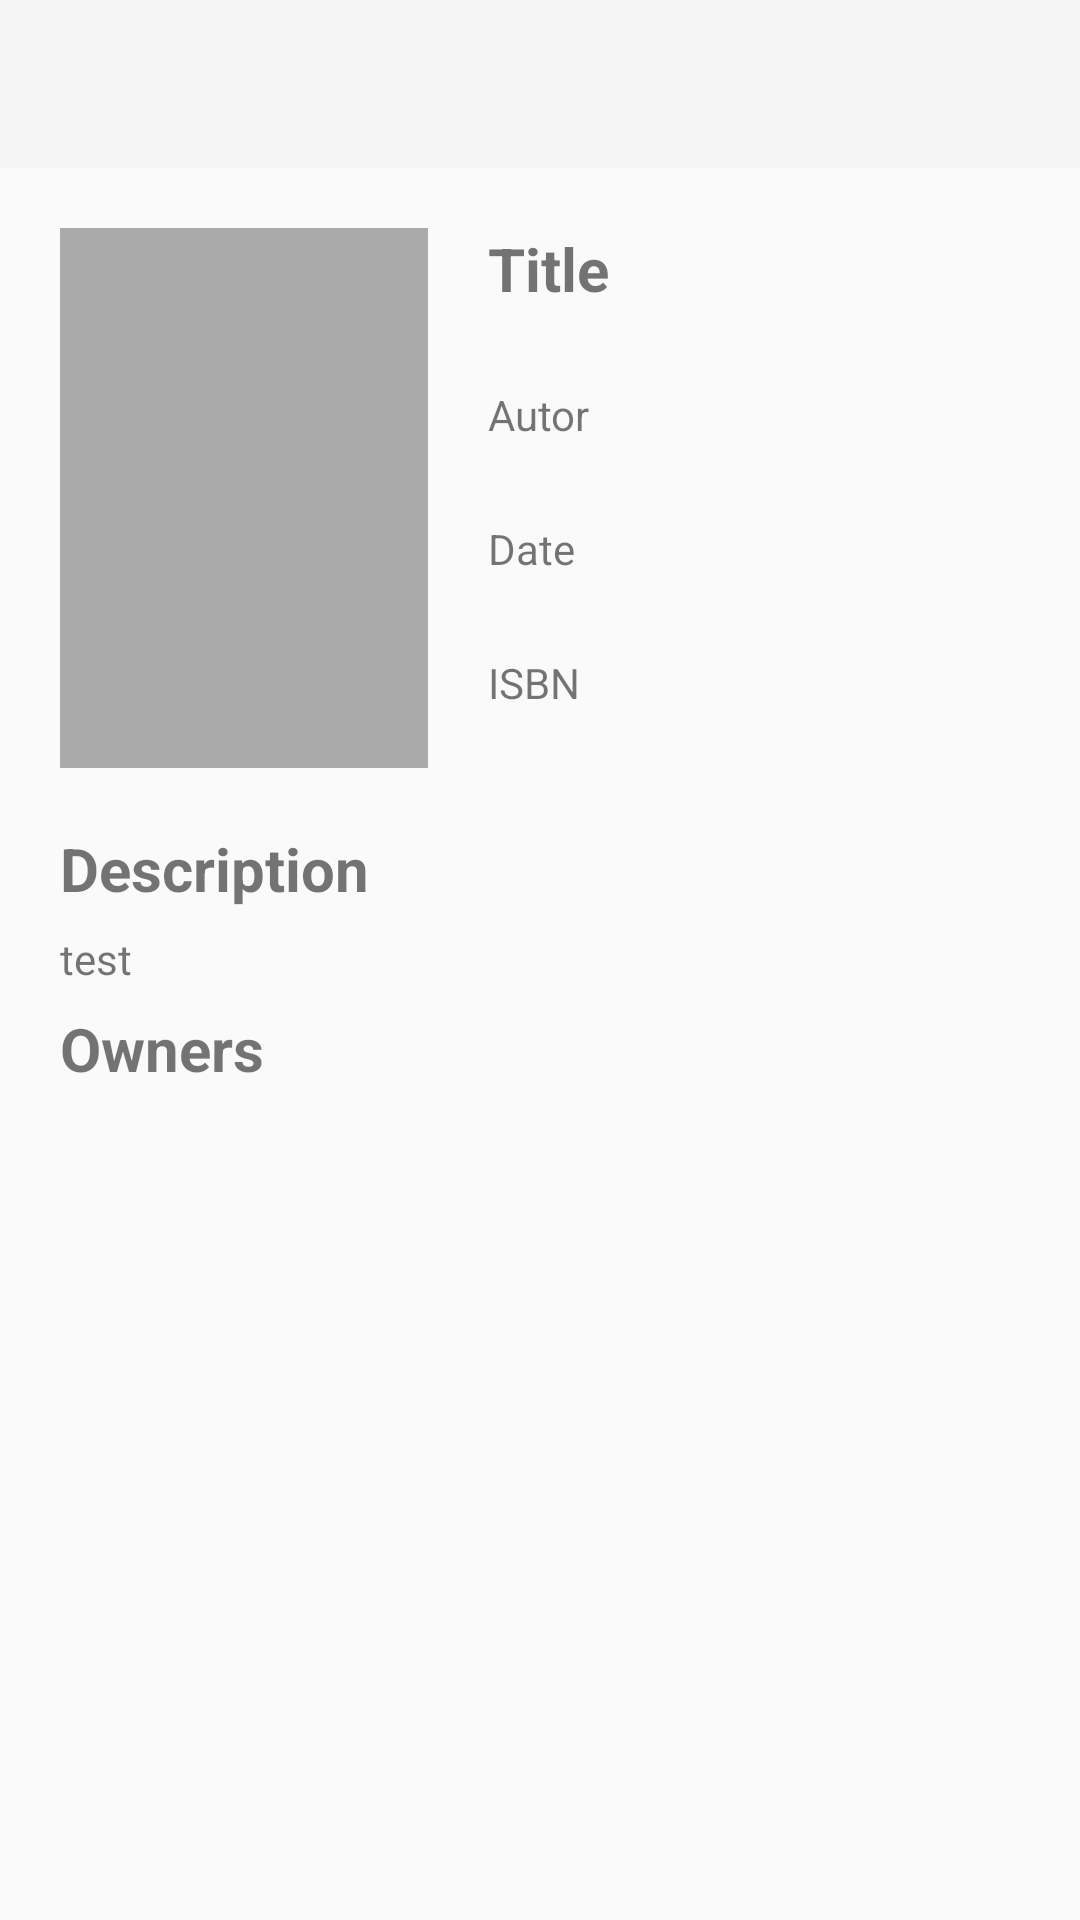

Produce the Android XML layout that renders to this screen, including the resource entries it uses.
<!-- AndroidManifest.xml: application theme Theme.AppCompat.Light.NoActionBar -->
<!-- res/layout/activity_list_view.xml -->
<?xml version="1.0" encoding="utf-8"?>
<LinearLayout xmlns:android="http://schemas.android.com/apk/res/android"
    xmlns:app="http://schemas.android.com/apk/res-auto"
    xmlns:tools="http://schemas.android.com/tools"
    android:layout_width="match_parent"
    android:layout_height="wrap_content"
    android:focusable="true"
    android:focusableInTouchMode="true"
    android:orientation="vertical"
    tools:context="com.afec.bookshelf.BookList">

    <android.support.v7.widget.Toolbar
        android:layout_width="match_parent"
        android:layout_height="wrap_content"
        android:background="?attr/colorPrimary"
        android:minHeight="?attr/actionBarSize"
        android:theme="?attr/actionBarTheme"
        android:id="@+id/toolbar"/>

    <LinearLayout
        android:layout_width="match_parent"
        android:layout_height="match_parent"
        android:orientation="vertical"
        android:visibility="visible">

        <LinearLayout
            android:layout_width="match_parent"
            android:layout_height="wrap_content"
            android:layout_margin="20dp"
            android:orientation="horizontal">


            <ImageView
                android:id="@+id/imageView"
                android:layout_width="245dp"
                android:layout_height="180dp"
                android:layout_weight="1"
                app:srcCompat="@android:color/darker_gray" />

            <LinearLayout
                android:layout_width="match_parent"
                android:layout_height="match_parent"
                android:layout_marginLeft="20dp"
                android:layout_weight="1"
                android:orientation="vertical">

                <TextView
                    android:id="@+id/book_title"
                    android:layout_width="match_parent"
                    android:layout_height="wrap_content"
                    android:layout_marginBottom="7dp"
                    android:layout_weight="1"
                    android:text="Title"
                    android:textSize="20sp"
                    android:textStyle="bold" />

                <TextView
                    android:id="@+id/book_autor"
                    android:layout_width="match_parent"
                    android:layout_height="wrap_content"
                    android:layout_marginBottom="7dp"
                    android:layout_weight="1"
                    android:text="Autor" />

                <TextView
                    android:id="@+id/book_date_publication"
                    android:layout_width="match_parent"
                    android:layout_height="wrap_content"
                    android:layout_marginBottom="7dp"
                    android:layout_weight="1"
                    android:text="Date" />

                <TextView
                    android:id="@+id/book_isbn"
                    android:layout_width="match_parent"
                    android:layout_height="wrap_content"
                    android:layout_weight="1"
                    android:text="ISBN" />
            </LinearLayout>

        </LinearLayout>

        <LinearLayout
            android:layout_width="match_parent"
            android:layout_height="wrap_content"
            android:layout_marginLeft="20dp"
            android:layout_marginRight="20dp"
            android:orientation="vertical">

            <TextView
                android:layout_width="match_parent"
                android:layout_height="wrap_content"
                android:layout_marginBottom="7dp"
                android:text="Description"
                android:textSize="20sp"
                android:textStyle="bold" />

            <TextView
                android:id="@+id/book_description"
                android:layout_width="match_parent"
                android:layout_height="wrap_content"
                android:layout_marginBottom="7dp"
                android:text="test" />

            <TextView
                android:layout_width="match_parent"
                android:layout_height="wrap_content"
                android:layout_marginBottom="7dp"
                android:text="Owners"
                android:textSize="20sp"
                android:textStyle="bold" />


            <ListView
                android:id="@+id/list_of_owner"
                style="@style/Widget.AppCompat.ListView"
                android:layout_width="match_parent"
                android:layout_height="wrap_content"
                android:headerDividersEnabled="false" />

        </LinearLayout>
    </LinearLayout>
</LinearLayout>
<!-- resources referenced by this layout -->
<resources>

</resources>
